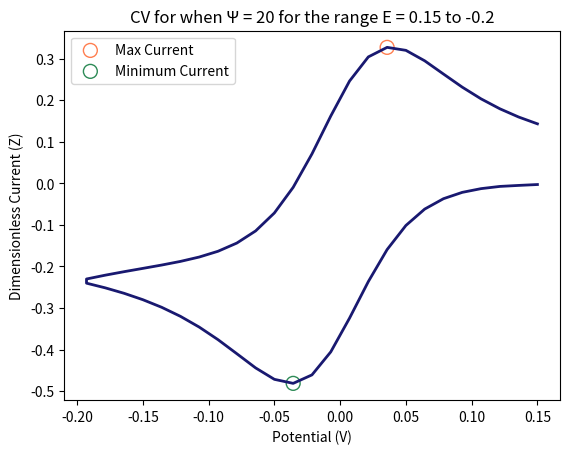

Source code (Python): (Note: this script raises an exception after producing the figure.)
# -*- coding: utf-8 -*-
"""
Created on Wed Mar 20 11:05:10 2024

Cyclic voltammetry simulation for Chem 577: Electrochemistry

[redacted]
"""
import os
from sys import exit
import numpy as np
import matplotlib.pyplot as plt
import math
###############################################################################
"""
Assignment Reqs:
    - l = 50 (timeSteps)
    - D_M = 0.45
    - a = 0.5
    - Quasireversible!
    - diff coeff of oxidized and reduced forms equal
    - cast dimensionless intrinsic rate param in terms of function psi 
    which is defined in (6.5.5)
    - carry out calculations for psi = 20, 1, and 0.1
    - compare peak splitting in simulated voltammograms with values in table
    6.5.2:
        psi         dE_p (E_pa - E_pc) 
                    (mV)
        ------------------------------
        20          61
        7           63
        6           64
        5           65
        4           66
        3           68
        2           72
        1           84
        0.75        92
        0.50        105
        0.35        121
        0.25        141
        0.10        212
        ------------------------------
    
    upperLambda = k^o / (D_O^(1-a) * D_R^(a) * F * v)^1/2
    D_O=D_R=D   = k^o / (D * F * v)^1/2
    
    (6.5.5) psi = upperLambda * pi^-1/2
                = ((D_O/D_R)^(a/2) * k^o) / (pi * D_O * f * v)^1/2

Using a computer, carry out simulations of cyclic voltammetry for a 
quasireversible system. Let l = 50 and D_M = 0.45. Take a = 0.5 and let the 
diffusion coefficients of the oxidized and reduced forms be equal. Cast your 
dimensionless intrinsic rate parameter in terms of the function ф defined in 
(6.5.5), and carry out calculations for ф = 20, 1, and 0.1. Compare the peak 
splittings in your simulated voltammograms with the values in Table 6.5.2.

"""
###############################################################################
# defining a function for the CV so I just need to plug in varying psi, then 
# I can also vary the other model parameters if needed (which is often as using
# l = 50 can be brutal)
def CV_Sim(psi, timeSteps = 50, modelSize = 50, alpha = 0.5, 
           Ei = 1.0, Ef = -1.0, c_Ai = 1.0, c_Bi = 0.0):    

    ###########################################################################
    # Constants for simulation (making potential dimensionless)
    F = 96485.332 # Faradays constant (units = C/mol)
    R = 8.314 # Gas Constant (units = J/mol*K)
    T = 298.15 # Temperature of the system (units = K)
    f = F / ( R * T)    
    
    # Setting all of the parameters for the system
    modelSize = modelSize #Size/number of boxes of the model
    if modelSize < 2:
        print("Model size must be greater than 1!")
        exit()
    '''
    Super interesting action here, when modelSize is decreased it becomes similar
    to a microelectrode, no issues with diffusion are present!
    '''
    timeSteps = timeSteps # AKA l # Number of time steps

    # Model diffusion coefficient for A and B (can also define parameters of this)
    #D_MA = Diff*tInterval/(xInterval**0.5)
    D_MA = 0.45 # where D_M = D*dt/dx^2
    D_MB = 0.45
    
    # Initial concentrations for species A and species B (units of molar) and
    # other inherent parameters of redox system
    # Typical start will just be A = 1M and B = 0
    C_Ai = c_Ai
    if C_Ai == 0.0: #setting fractional concentrations of A and in the event A == 0
        f_Ai = 0.0  #then just set A to 0
    else: 
        f_Ai = C_Ai/C_Ai # setting fractional concentrations of A

    C_Bi = c_Bi
    if C_Bi == 0.0: #setting fractional concentrations of B and in the event B == 0
        f_Bi = 0.0  #then just set f_Bi to 0

    else:
        f_Bi = C_Bi / (C_Ai + C_Bi)
        f_Ai = 1 - f_Bi
        
    # Potential Parameters (typically start at 1 -> -1 V but can vary)
    Einorm = Ei # starting potential
    Efnorm = Ef # ending potential
    
    # assigning alpha value (standard is 0.5)
    alpha = alpha # transfer coeff

    # Setting arrays for A and B with initial values
    # using 2D array (time = columns, rows = x space)
    f_A_array = np.full(shape = (modelSize, timeSteps+1), fill_value = f_Ai)
    f_B_array = np.full(shape = (modelSize, timeSteps+1), fill_value = f_Bi)
    f_A_hold = 0.0 # holder for A conc.
    f_B_hold = 0.0 # holder for B conc.
    
    # Arrays which are looking at time/x-space from electrode to end of meshing
    Chi_array = np.full(shape = modelSize, fill_value = 0.0) # array for chi

    # Creating arrays for data storage of current, potential, concentrations
    # these should all correspond to specific time step
    # for this assignment only Z, Z_Cott, t/tk are really used
    Enorm = np.full(shape = timeSteps, fill_value = 0.0) #checking what potentials we go thru
    measured_Z = np.full(shape = timeSteps, fill_value = 0.0)#dimensionless current
    t_over_tk = np.arange(start = 0.0, stop = 1, step = 1/timeSteps) # dimensionless time
    iteration = np.arange(start = 1, stop = timeSteps + 1, step = 1) # list of iterations, not explicitly used but can be useful
    ###########################################################################
    
    # setting up an array of potential values give Ei and Ef
    for t in range(0, timeSteps):

        ### Just for potential calcs ###
        #######################################################################
        # this is basically the reversal step for potential change
        if t == timeSteps // 2:
            Ehold = Einorm
            Einorm = Efnorm
            Efnorm = Ehold

        # calculating what potential we at, going from Ei->Ef->ei
        if t < timeSteps // 2:
            Enorm[t] = Einorm + (Efnorm - Einorm) * (t/((timeSteps-1)/2))
            
        else:
            Enorm[t] = Einorm + (Efnorm - Einorm) * (
                (t-(timeSteps-1)/2)/((timeSteps-1)/2))
        #######################################################################
    
    # This is just making sure the math will math, no imaginary numbers here
    psiConst = (psi * math.sqrt(math.pi * f * abs(Einorm - Efnorm)))
    
    # Start of sim! Starts at 1 as we reference previous iterations
    for t in range(1, timeSteps+1):
        
        # This will be dtermining dimensionless rate constants for A and B
        dimRatA = psiConst * math.exp(-alpha * f * Enorm[t-1]) 
        dimRatB = psiConst * math.exp((1-alpha) * f * Enorm[t-1]) 
        
        # calculation of the current given calculated dimensional rate constants
        # and previous iterations concentration of A and B respectively
        curr = -(((dimRatA * f_A_array[1, t-1]) 
                  - (dimRatB * f_B_array[1, t-1])) / (1 + dimRatA + dimRatB))
        
        # Calculation of new concentration of species A and B due to current
        f_A_hold = f_A_array[1, t-1] + curr
        f_B_hold = f_B_array[1, t-1] - curr
        
        # ensuring that we don't go into negative spiral if conc is negative 
        # this is highly unlikely but keeps code stable
        if f_A_hold < 0:
            f_A_hold = 0
        if f_B_hold < 0:
            f_B_hold = 0
        
        # assignment of calculated frac concs to array
        f_A_array[0, t] = f_A_hold
        f_B_array[0, t] = f_B_hold
        
        # assigning current response to dimensionless current array
        measured_Z[t-1] = curr
            
        ####
        # SOLELY FOR DIFFUSION
        # start cycling through boxes for each specific time interval
        ####
        for j in range(1, modelSize-1):
            
            # Calculation of Chi only needs 1 iteration as doing it more would
            # just take up computational power
            if t == 1:
                Chi_array[j] = (j)/((D_MA*timeSteps)**0.5)
                
            # Diffusion beyond the first box
            # else:
            f_A_array[j,t] = (f_A_array[j,t-1] 
                              + D_MA*(f_A_array[j+1,t-1] 
                                      - (2*f_A_array[j,t-1]) 
                                      + f_A_array[j-1,t-1]))
            
            f_B_array[j,t] = (f_B_array[j,t-1] 
                              + D_MB*(f_B_array[j+1,t-1] 
                                      - (2*f_B_array[j,t-1]) 
                                      + f_B_array[j-1,t-1]))
        
        # Calculation of peak splitting based off max and min current response  
        peakSplit = int(1000 * (Enorm[np.where(measured_Z == max(measured_Z))[0][0]] 
                                - Enorm[np.where(measured_Z == min(measured_Z))[0][0]]))
        Epa = 1000 * Enorm[np.where(measured_Z == max(measured_Z))[0][0]]
        Epc = 1000 * Enorm[np.where(measured_Z == min(measured_Z))[0][0]]
            
    # want to return in order of E, Z, t_tk, f_A, f_B
    return Enorm, measured_Z, t_over_tk, Chi_array, f_A_array[:, :-1], f_B_array[:, :-1], peakSplit, Epa, Epc

###############################################################################
"""
When calling output of function potisions are as follows:
    [0]: Potential range
    [1]: Measured dimensionless current
    [2]: Dimensionless time array
    [3]: Dimensionless distance from electrode array
    [4]: Fractional concentration of species A with size [distance, time]
    [5]: Fractional concentration of species B with size [distance, time]
    [6]: Peak splitting based off of min and max current values, when resolution is low this is unreliable
    [7]: Anodic peak potential
    [8]: Cathodic peak potential

CV_Sim(psi, timeSteps, modelSize, alpha, Ei, Ef, c_Ai, c_Bi)
"""  
# Setting adjustable variables so same for each psi adjustment
ei = 0.2 # starting potential
ef = -0.2 # ending potential
ms = 50 # model size / meshing (smaller = microelectrode actions)

# Creating arrays for when ps = 20, 1, and 0.2
psi20 = CV_Sim(psi = 20, modelSize = ms, Ei = 0.15, Ef = -0.2)
# psi20_500 = CV_Sim(psi = 20, modelSize = ms, timeSteps = 500, Ei = 0.15, Ef = -0.2)
print(psi20[-3])
psi1 = CV_Sim(psi = 1, modelSize = ms, Ei= 0.2, Ef= -0.2)
print(psi1[-3])
psi0_1 = CV_Sim(psi = 0.1, modelSize = ms, Ei= 0.3, Ef= -0.4) 
print(psi0_1[-3])
microElec = CV_Sim(psi = 1, modelSize = 3, timeSteps = 500, Ei= 0.5, Ef= -0.5) 
###############################################################################
"""
Block for creating plots of the data

Unicode characters:
    u03A8 = psi
    u03B1 = alpha
"""
c1 = 'midnightblue'
c2 = 'coral'
c3 = 'seagreen'
saveLoc = '/Users/<user>/SynologyDrive/Classes/W2024/Chem 577 - Electrochemistry/Final/'
###############################################################################

## Plot of CV for psi 20 where max and min current responses are circled
psi20MaxCurr_index = np.where(psi20[1] == max(psi20[1]))
psi20MinCurr_index = np.where(psi20[1] == min(psi20[1]))
plt.figure()
plt.title("CV for when \u03A8 = 20 for the range E = " + str(max(psi20[0])) + " to " + str(round(min(psi20[0]), 1)))
plt.plot(psi20[0], psi20[1] , linewidth = 2, markersize = 5, color = c1)
# plt.plot(psi20_500[0], psi20_500[1] , linewidth = 2, markersize = 5, label = "500")
plt.scatter(psi20[0][psi20MaxCurr_index], psi20[1][psi20MaxCurr_index], 
            facecolors = 'none', edgecolors= c2, s = 100, label = "Max Current")
plt.scatter(psi20[0][psi20MinCurr_index], psi20[1][psi20MinCurr_index], 
            facecolors = 'none', edgecolors= c3, s = 100, label = "Minimum Current")
plt.xlabel("Potential (V)")
plt.ylabel("Dimensionless Current (Z)")
plt.legend()
plt.savefig(saveLoc + 'psi20.tif', dpi = 200)

## Plot of CV for psi 1 where max and min current responses are circled
psi1MaxCurr_index = np.where(psi1[1] == max(psi1[1]))
psi1MinCurr_index = np.where(psi1[1] == min(psi1[1]))[0][0] 
plt.figure()
plt.title("CV for when \u03A8 = 1 for the range E = " + str(max(psi1[0])) + " to " + str(round(min(psi1[0]), 1)))
plt.plot(psi1[0], psi1[1] , linewidth = 2, markersize = 5, color = c1)
plt.scatter(psi1[0][psi1MaxCurr_index], psi1[1][psi1MaxCurr_index], 
            facecolors = 'none', edgecolors= c2, s = 100, label = "Max Current")
plt.scatter(psi1[0][psi1MinCurr_index], psi1[1][psi1MinCurr_index], 
            facecolors = 'none', edgecolors= c3, s = 100, label = "Minimum Current")
plt.xlabel("Potential (V)")
plt.ylabel("Dimensionless Current (Z)")
plt.legend()
plt.savefig(saveLoc + 'psi1.tif', dpi = 200)

## Plot of CV for psi 0.11 where max and min current responses are circled
psi0_1MaxCurr_index = np.where(psi0_1[1] == max(psi0_1[1]))
psi0_1MinCurr_index = np.where(psi0_1[1] == min(psi0_1[1]))
plt.figure()
plt.title("CV for when \u03A8 = 0.1 for the range E = " + str(max(psi0_1[0])) + " to " + str(round(min(psi0_1[0]), 1)))
plt.plot(psi0_1[0], psi0_1[1] , linewidth = 2, markersize = 5, color = c1)
plt.scatter(psi0_1[0][psi0_1MaxCurr_index], psi0_1[1][psi0_1MaxCurr_index], 
            facecolors = 'none', edgecolors= c2, s = 100, label = "Max Current")
plt.scatter(psi0_1[0][psi0_1MinCurr_index], psi0_1[1][psi0_1MinCurr_index], 
            facecolors = 'none', edgecolors= c3, s = 100, label = "Minimum Current")
plt.xlabel("Potential (V)")
plt.ylabel("Dimensionless Current (Z)")
plt.legend()
plt.savefig(saveLoc + 'psi0_1.tif', dpi = 200)

# Plot for displaying microelectrode behaviour! 
plt.figure()
plt.title("CV for Microelectrode behaviour")
plt.plot(microElec[0], microElec[1] , linewidth = 2, markersize = 5, color = c1)
plt.xlabel("Potential (V)")
plt.ylabel("Dimensionless Current (Z)")
plt.savefig(saveLoc + 'microElec.tif', dpi = 200)

###############################################################################